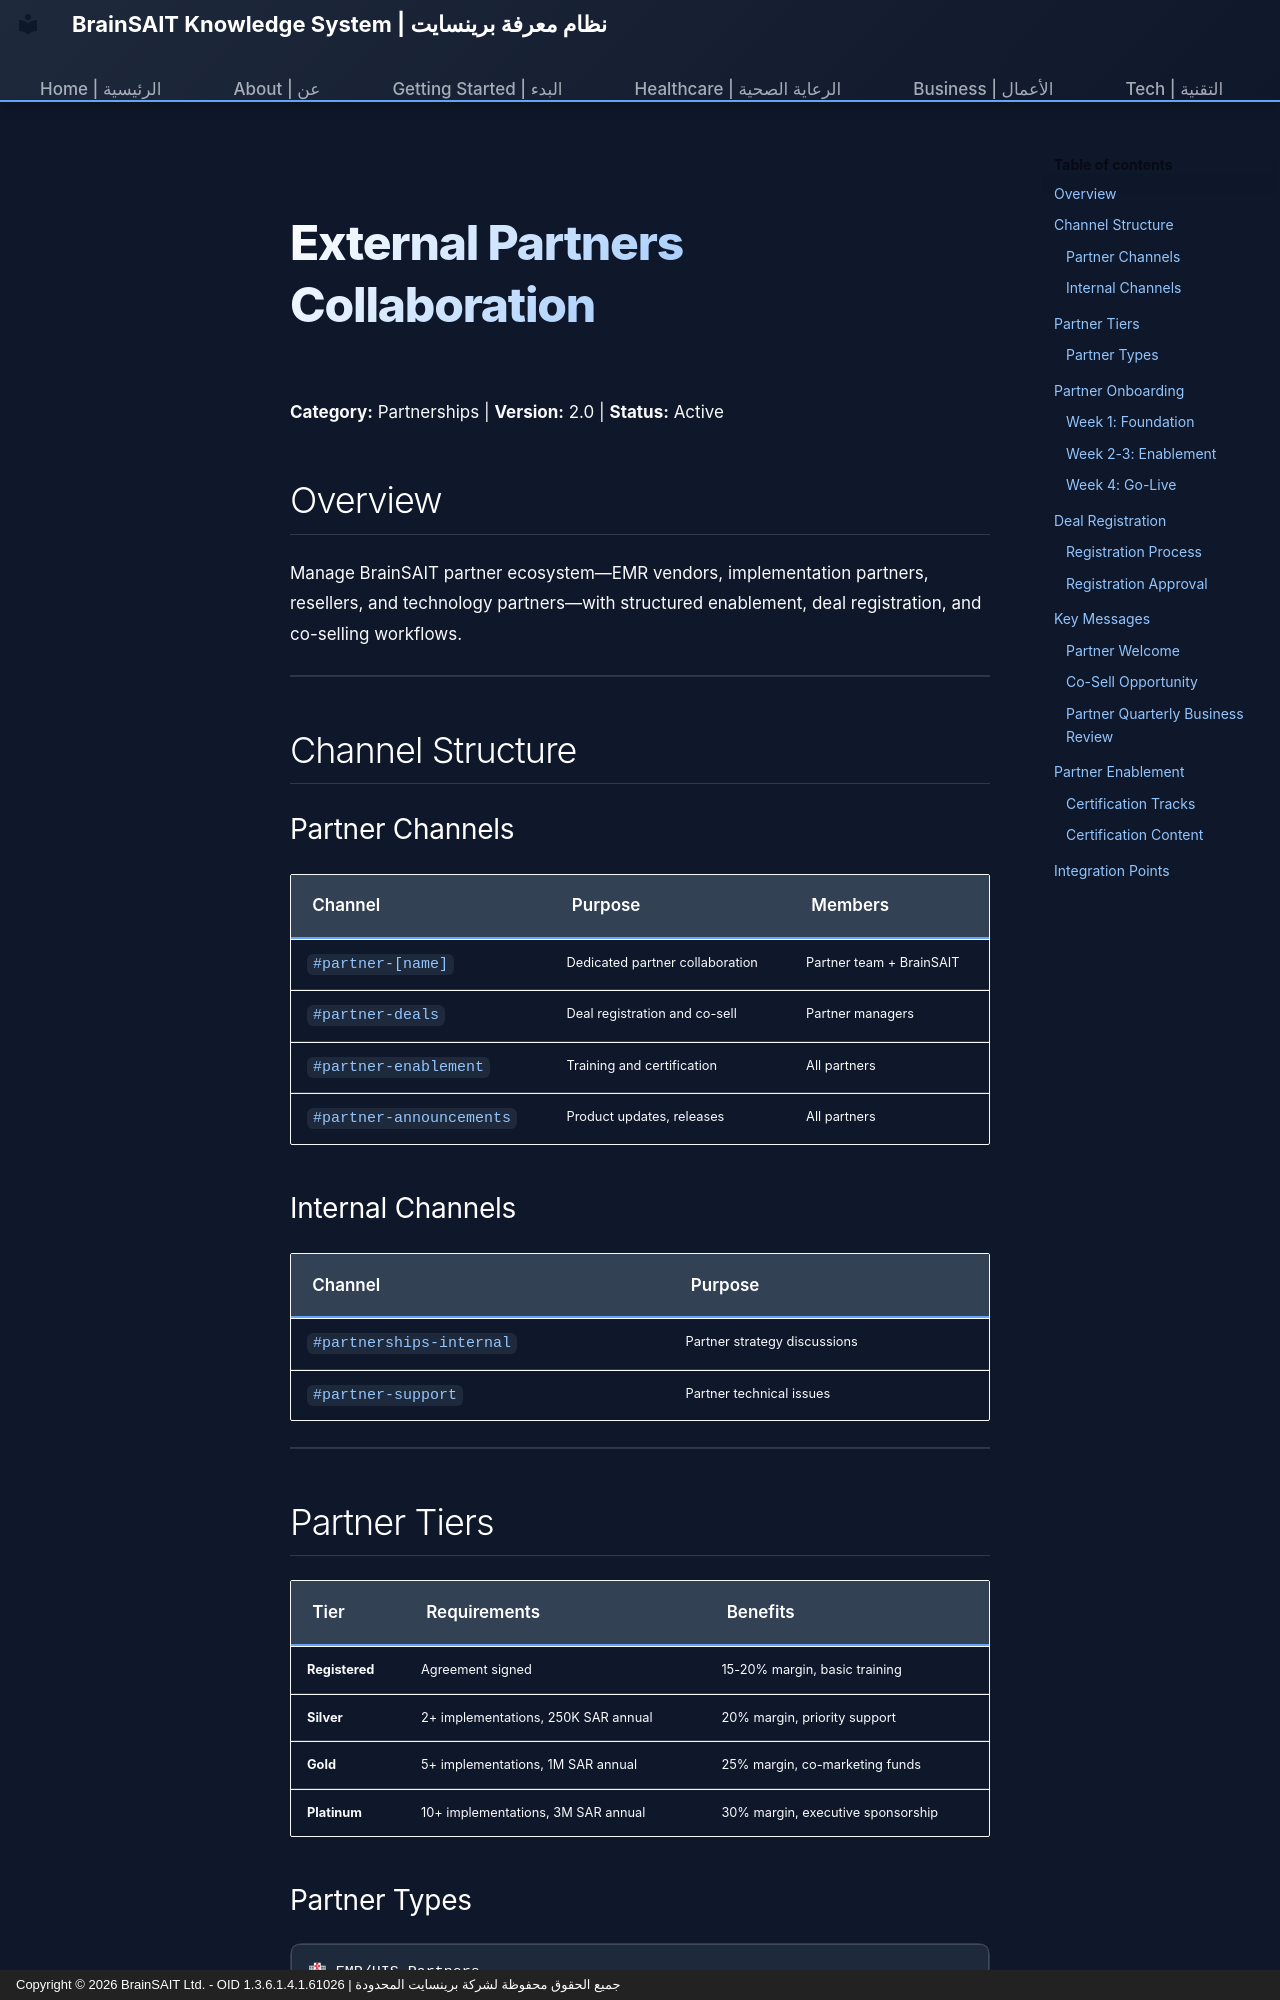

repository: Fadil369/brainsait-docs · page: brand/templates/slack/english/external_partners_template/index.html · generator: mkdocs · copyright: Copyright © 2026 BrainSAIT Ltd. - OID 1.3.6.1.4.1.61026 | جميع الحقوق محفوظة لشركة برينسايت المحدودة

---
title: "External Partners Collaboration"
description: "BrainSAIT partner program and channel partner management"
template_id: "external_partners_template"
category: "partnerships"
language: "en"
version: "2.0"
last_updated: "2025-12-31"
tags:
  - template
  - partnerships
  - channel
  - healthcare
---

# External Partners Collaboration

<div class="template-meta" markdown>
**Category:** Partnerships | **Version:** 2.0 | **Status:** Active
</div>

## Overview

Manage BrainSAIT partner ecosystem—EMR vendors, implementation partners, resellers, and technology partners—with structured enablement, deal registration, and co-selling workflows.

---

## Channel Structure

### Partner Channels

| Channel | Purpose | Members |
|---------|---------|---------|
| `#partner-[name]` | Dedicated partner collaboration | Partner team + BrainSAIT |
| `#partner-deals` | Deal registration and co-sell | Partner managers |
| `#partner-enablement` | Training and certification | All partners |
| `#partner-announcements` | Product updates, releases | All partners |

### Internal Channels

| Channel | Purpose |
|---------|---------|
| `#partnerships-internal` | Partner strategy discussions |
| `#partner-support` | Partner technical issues |

---
